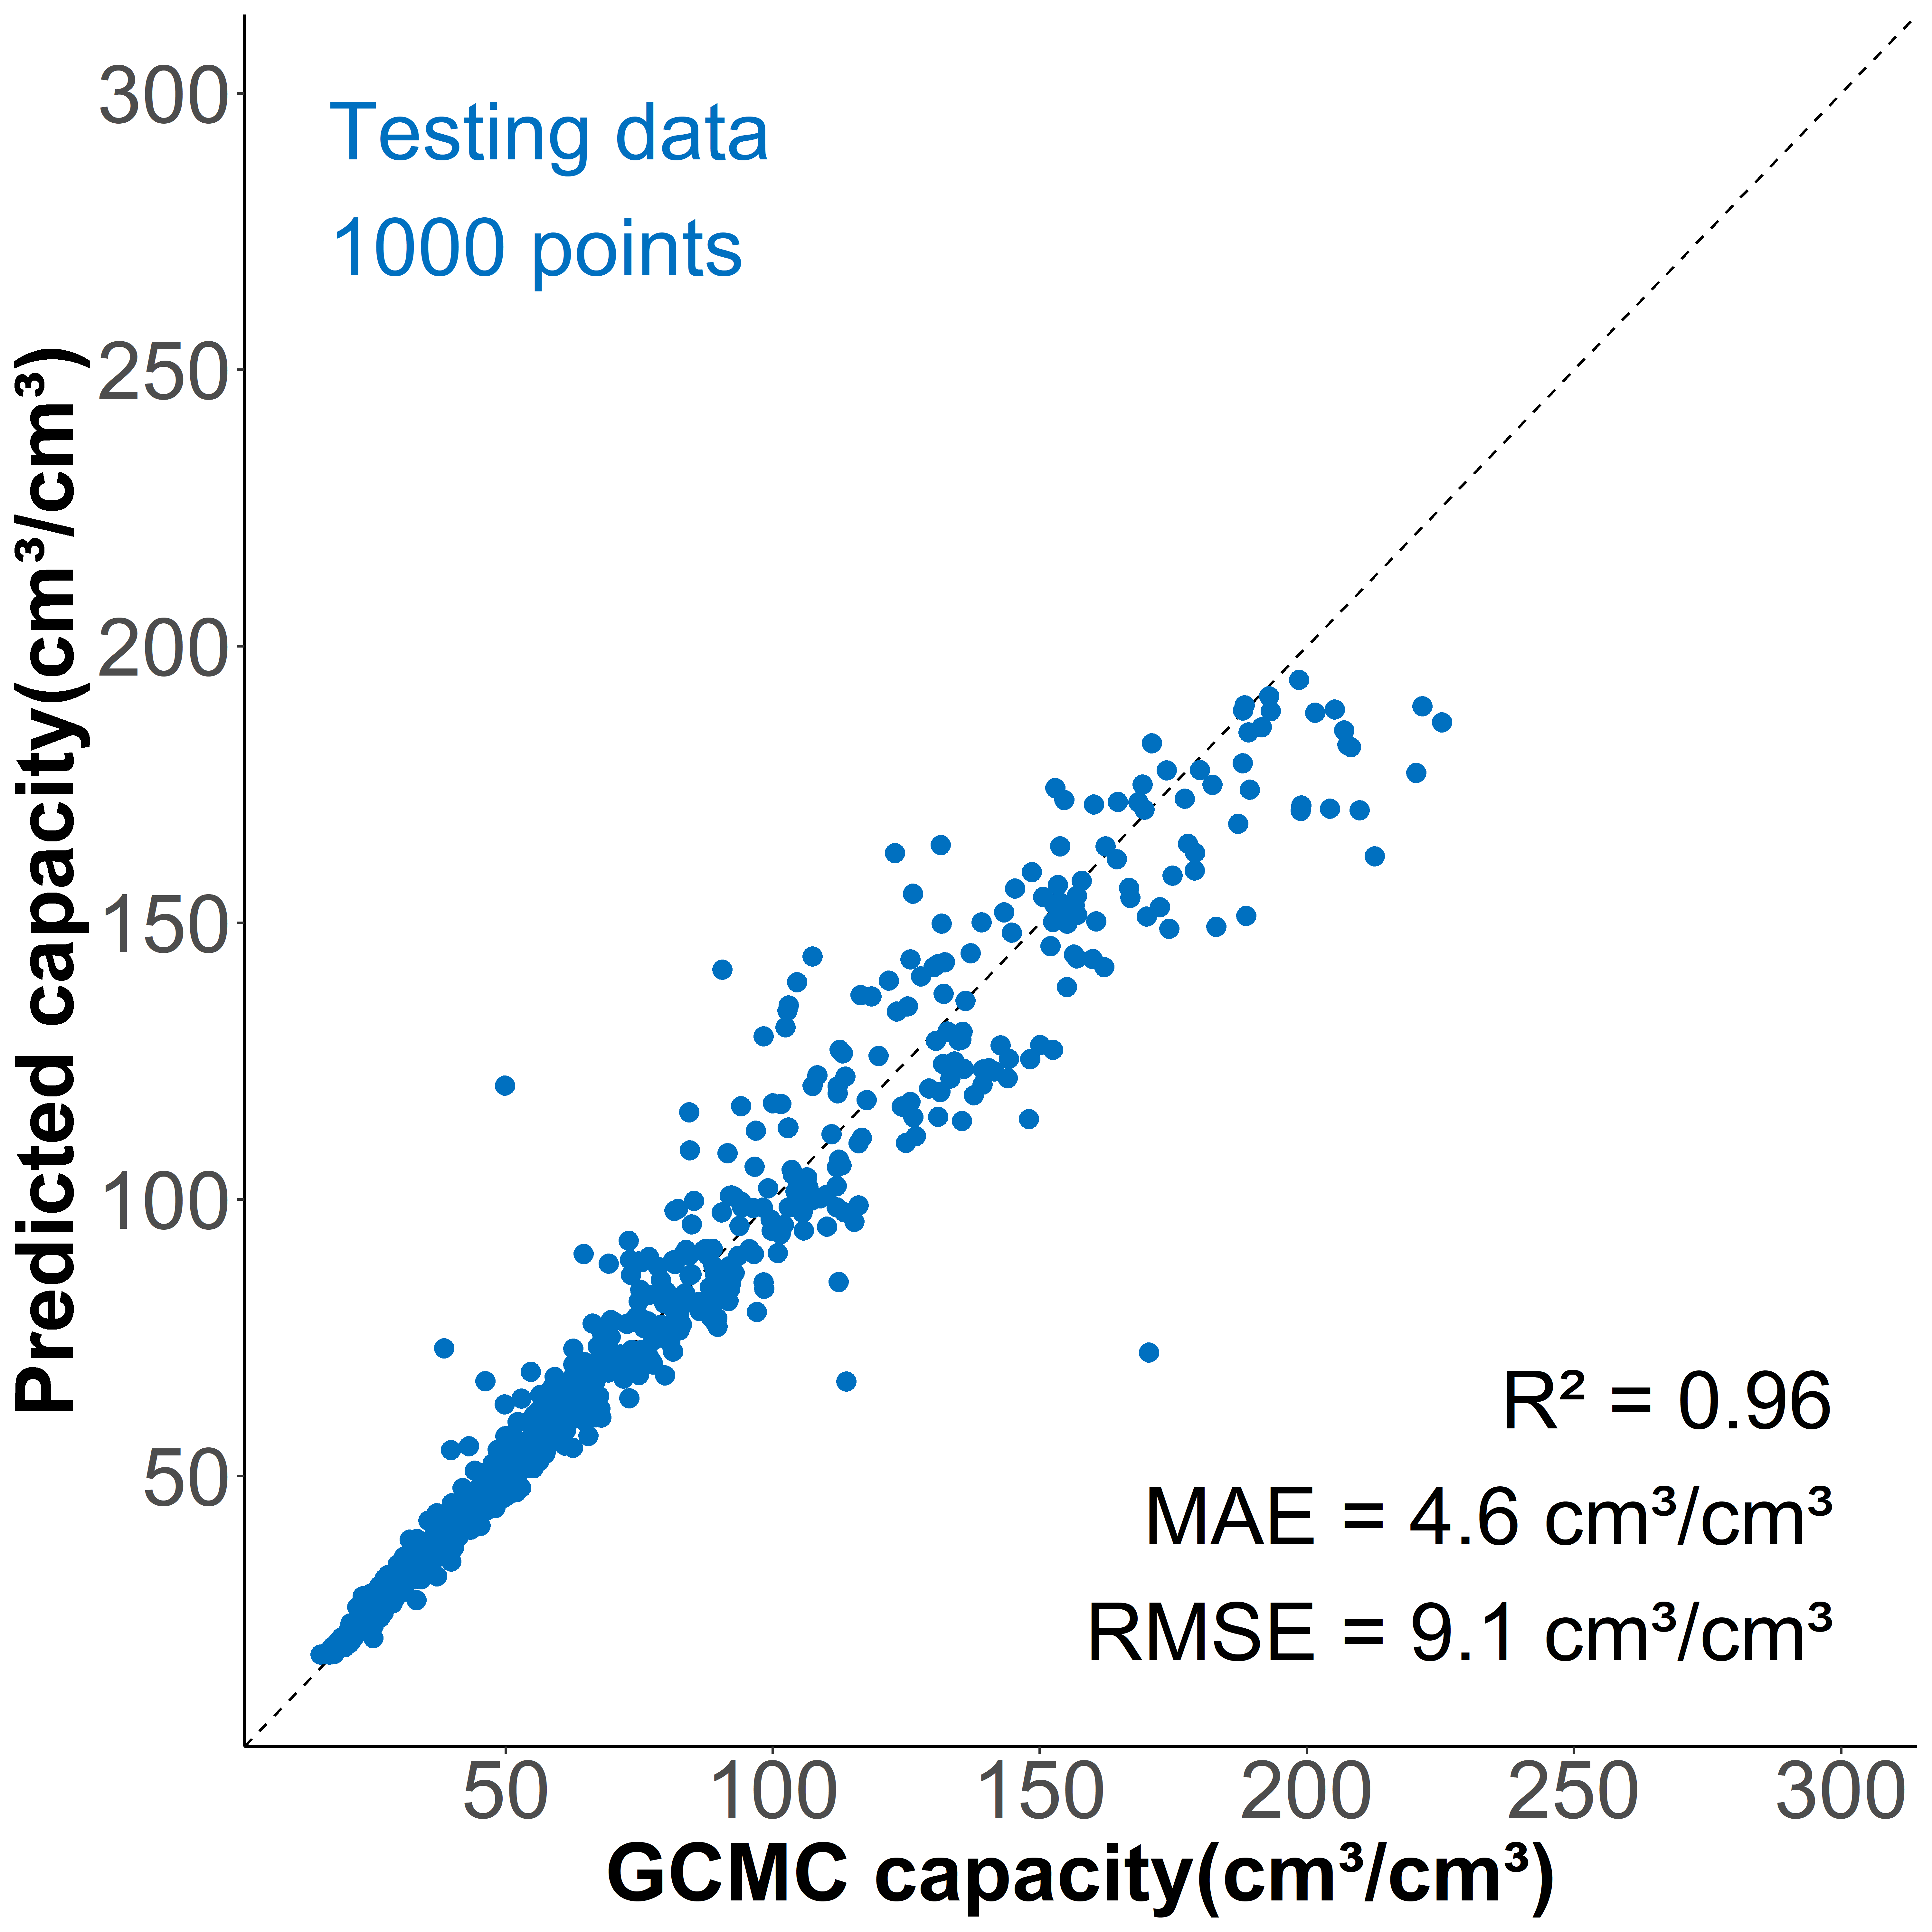

The data file committed next to this chart (first rows):
, id, y_act, 1, 10, 11, 12, 13, 14, 15, 16, 17, 18, 19, 2, 20, 21, 22, 23, 24, 25, 26, 27, 28
1, 1000, 135.5, 0.05571, 0.009005, 0.007784, 0.006868, 0.005495, 0.005189, 0.008471, 0.00496, 0.007097, 0.003739, 0.006487, 0.03182, 0.006258, 0.005723, 0.005876, 0.005037, 0.006029, 0.005571, 0.003587, 0.002976, 0.004045
2, 10006, 59.49, 0.009711, 0.009734, 0.01088, 0.007511, 0.00826, 0.008401, 0.008424, 0.008845, 0.00929, 0.009009, 0.008401, 0.01282, 0.009079, 0.009758, 0.009337, 0.01088, 0.01032, 0.0113, 0.006201, 0.006341, 0.006482
3, 1001, 106.6, 0.03444, 0.009353, 0.01014, 0.007002, 0.007002, 0.007218, 0.007515, 0.006866, 0.007407, 0.007596, 0.006974, 0.02368, 0.008678, 0.006947, 0.00738, 0.00811, 0.007596, 0.008786, 0.004379, 0.004298, 0.004569
4, 10030, 24.98, 0.000677, 0.004714, 0.004931, 0.003669, 0.004087, 0.004062, 0.004747, 0.004931, 0.005291, 0.00575, 0.00631, 0.002817, 0.006494, 0.007054, 0.007622, 0.008291, 0.007581, 0.008283, 0.004221, 0.004563, 0.004714
5, 10035, 22.08, 0.0007006, 0.005754, 0.006636, 0.004298, 0.004416, 0.004463, 0.004746, 0.005345, 0.005416, 0.005156, 0.005589, 0.001944, 0.006337, 0.005943, 0.006801, 0.006596, 0.007383, 0.007659, 0.004125, 0.004085, 0.004534
6, 10036, 21.91, 0.0004908, 0.005587, 0.006168, 0.004254, 0.004458, 0.004254, 0.004466, 0.005072, 0.00526, 0.005644, 0.006045, 0.001391, 0.006381, 0.006217, 0.006953, 0.006912, 0.007051, 0.007918, 0.004016, 0.004401, 0.004335
7, 1004, 67.37, 0.008603, 0.01262, 0.01279, 0.008346, 0.008717, 0.009571, 0.009657, 0.01006, 0.01025, 0.009172, 0.008631, 0.01584, 0.01085, 0.01028, 0.01174, 0.01228, 0.01048, 0.01222, 0.006694, 0.006894, 0.006495
8, 10073, 28.63, 0.001574, 0.005448, 0.005796, 0.004164, 0.004302, 0.004403, 0.004679, 0.005056, 0.005288, 0.005694, 0.005477, 0.004432, 0.006311, 0.006122, 0.006754, 0.007392, 0.007399, 0.008204, 0.004207, 0.004599, 0.004316
9, 1008, 74.28, 0.01243, 0.009991, 0.01004, 0.008034, 0.007347, 0.007381, 0.007673, 0.008806, 0.008652, 0.009132, 0.009407, 0.01782, 0.009974, 0.009699, 0.009956, 0.009338, 0.009699, 0.01179, 0.005991, 0.006283, 0.006266
10, 1009, 58.78, 0.005588, 0.009974, 0.01167, 0.007891, 0.0074, 0.008535, 0.00867, 0.008823, 0.00862, 0.008823, 0.0095, 0.01196, 0.0103, 0.01035, 0.01023, 0.01036, 0.01074, 0.01153, 0.005842, 0.006316, 0.006249
11, 1012, 46.56, 0.004649, 0.01055, 0.01122, 0.006759, 0.007025, 0.007379, 0.00704, 0.007438, 0.007748, 0.008235, 0.008884, 0.007453, 0.01035, 0.01057, 0.0104, 0.01111, 0.01116, 0.01175, 0.006006, 0.00642, 0.006375
12, 1016, 48.46, 0.005133, 0.008743, 0.009973, 0.006769, 0.007073, 0.007604, 0.007434, 0.008687, 0.008901, 0.009093, 0.009273, 0.01022, 0.009442, 0.009612, 0.01069, 0.01048, 0.01088, 0.01125, 0.005945, 0.006509, 0.006622
13, 10163, 35.95, 0.008157, 0.003105, 0.003624, 0.002496, 0.002633, 0.002994, 0.003047, 0.003117, 0.00381, 0.004029, 0.004394, 0.006359, 0.004694, 0.004953, 0.005038, 0.005166, 0.005108, 0.005574, 0.002907, 0.003026, 0.003023
14, 10175, 25.19, 0.003082, 0.003308, 0.003229, 0.001889, 0.0021, 0.002224, 0.002671, 0.003051, 0.002828, 0.003511, 0.003403, 0.001961, 0.003892, 0.003748, 0.005018, 0.004961, 0.004761, 0.004622, 0.002496, 0.002905, 0.003254
15, 10179, 21.18, 0.0002443, 0.004704, 0.00498, 0.003637, 0.003766, 0.00381, 0.00379, 0.003768, 0.004096, 0.004383, 0.004523, 0.001197, 0.004694, 0.004783, 0.005032, 0.005503, 0.005412, 0.005881, 0.003013, 0.002951, 0.003075
16, 10180, 21.04, 0.001032, 0.004644, 0.004595, 0.003292, 0.003633, 0.003907, 0.00471, 0.005632, 0.005431, 0.005168, 0.005187, 0.001306, 0.005557, 0.00626, 0.006378, 0.00619, 0.0062, 0.006865, 0.003563, 0.003529, 0.004014
17, 10191, 39.77, 0.005064, 0.00557, 0.006243, 0.004525, 0.005435, 0.005749, 0.006109, 0.007456, 0.007737, 0.007602, 0.008691, 0.003784, 0.008702, 0.008332, 0.008253, 0.00859, 0.009275, 0.009758, 0.005165, 0.005064, 0.005289
18, 10203, 31.14, 0.005228, 0.006109, 0.006358, 0.003958, 0.004076, 0.004012, 0.004185, 0.004709, 0.004936, 0.005309, 0.005785, 0.005044, 0.00612, 0.006542, 0.00685, 0.006996, 0.006845, 0.007288, 0.003611, 0.003714, 0.003893
19, 1022, 101.4, 0.02005, 0.0124, 0.01204, 0.007733, 0.00853, 0.007573, 0.008092, 0.008171, 0.00845, 0.009008, 0.007414, 0.01893, 0.008769, 0.008131, 0.00861, 0.009885, 0.009128, 0.009407, 0.004066, 0.004943, 0.004903
20, 10221, 26.91, 0.003802, 0.002755, 0.003009, 0.002115, 0.002217, 0.002123, 0.002405, 0.002416, 0.002859, 0.003113, 0.00315, 0.004633, 0.003792, 0.00402, 0.004291, 0.004368, 0.004556, 0.004987, 0.002708, 0.002719, 0.00274
21, 1023, 33.42, 0.001732, 0.008592, 0.01019, 0.006594, 0.007264, 0.007021, 0.007864, 0.007726, 0.008292, 0.008858, 0.009193, 0.002494, 0.009678, 0.009874, 0.009574, 0.01005, 0.01072, 0.01169, 0.005947, 0.006109, 0.006432
22, 10234, 19.2, 0.0009414, 0.00292, 0.003298, 0.002452, 0.002557, 0.002729, 0.002925, 0.003108, 0.003335, 0.003423, 0.003572, 0.000804, 0.003678, 0.003653, 0.003655, 0.003886, 0.004024, 0.004366, 0.002326, 0.002414, 0.002513
23, 10254, 30.93, 0.004857, 0.004119, 0.004444, 0.003059, 0.003444, 0.003388, 0.003766, 0.004059, 0.004285, 0.004826, 0.005002, 0.004402, 0.005235, 0.005306, 0.005366, 0.0052, 0.0055, 0.005518, 0.003066, 0.003292, 0.003257
24, 10272, 20.16, 0.001029, 0.003807, 0.003577, 0.002792, 0.002841, 0.003054, 0.003278, 0.003494, 0.003682, 0.00392, 0.004275, 0.001022, 0.004714, 0.004981, 0.005113, 0.005308, 0.006142, 0.006635, 0.003195, 0.002964, 0.003216
25, 10275, 20.02, 0.0002398, 0.004127, 0.004629, 0.003356, 0.003419, 0.003532, 0.00366, 0.00354, 0.003885, 0.004047, 0.004523, 0.00129, 0.004512, 0.004757, 0.004893, 0.005317, 0.00528, 0.005577, 0.002811, 0.002973, 0.002907
26, 10300, 24.69, 0.0003624, 0.004745, 0.005413, 0.003551, 0.003681, 0.003701, 0.004502, 0.004449, 0.004379, 0.004502, 0.005197, 0.002121, 0.004745, 0.005007, 0.005483, 0.005692, 0.00539, 0.005646, 0.003112, 0.003604, 0.003471
27, 10304, 33.26, 0.006841, 0.005138, 0.005124, 0.0037, 0.003986, 0.003839, 0.004286, 0.004663, 0.004747, 0.005256, 0.005954, 0.001682, 0.006701, 0.007497, 0.007643, 0.007713, 0.007895, 0.00763, 0.003937, 0.004202, 0.004572
28, 10312, 17.75, 0.0001055, 0.004049, 0.004332, 0.002986, 0.003258, 0.003498, 0.004012, 0.004441, 0.004779, 0.004975, 0.005014, 0.0004648, 0.005111, 0.004877, 0.005473, 0.005613, 0.006137, 0.006123, 0.003248, 0.003096, 0.003209
29, 10318, 21.73, 0.0009947, 0.003181, 0.003645, 0.002381, 0.002712, 0.002897, 0.002945, 0.003163, 0.003291, 0.003541, 0.003721, 0.0009886, 0.00432, 0.004545, 0.004617, 0.004981, 0.005279, 0.005461, 0.002785, 0.002884, 0.00296
30, 10326, 37.15, 0.009845, 0.005356, 0.005263, 0.003803, 0.00381, 0.00381, 0.004196, 0.004072, 0.004527, 0.00515, 0.005743, 0.00308, 0.006185, 0.006597, 0.007532, 0.007027, 0.007114, 0.007295, 0.004178, 0.004059, 0.004477
31, 10342, 35.97, 0.008331, 0.004304, 0.004246, 0.003292, 0.003754, 0.003772, 0.003933, 0.004111, 0.004118, 0.004184, 0.004654, 0.004821, 0.00477, 0.004617, 0.004712, 0.005353, 0.006165, 0.006176, 0.002968, 0.003266, 0.003102
32, 10344, 35.06, 0.007075, 0.00477, 0.00457, 0.003317, 0.003922, 0.004082, 0.004184, 0.004763, 0.00359, 0.00378, 0.004046, 0.005535, 0.004923, 0.005065, 0.004151, 0.00469, 0.006332, 0.006267, 0.003019, 0.003601, 0.003514
33, 10345, 29.32, 0.002525, 0.004547, 0.005241, 0.00404, 0.004356, 0.00423, 0.004116, 0.004337, 0.004505, 0.004623, 0.004776, 0.006077, 0.005054, 0.005322, 0.005531, 0.005905, 0.005508, 0.006516, 0.00359, 0.003262, 0.003323
34, 10360, 16.97, 8.34288533248212e-05, 0.003018, 0.00385, 0.002933, 0.003254, 0.003689, 0.003671, 0.004083, 0.004688, 0.004627, 0.004832, 0.0003899, 0.004833, 0.004768, 0.005252, 0.005566, 0.005555, 0.00627, 0.003132, 0.003357, 0.003626
35, 10361, 22.18, 0.002375, 0.002338, 0.002565, 0.001883, 0.001996, 0.002174, 0.00226, 0.002447, 0.002558, 0.00278, 0.002929, 0.002512, 0.003154, 0.003248, 0.003474, 0.003428, 0.003775, 0.004025, 0.002087, 0.002056, 0.002155
36, 1078, 35.89, 0.001102, 0.007388, 0.008687, 0.006362, 0.006581, 0.006788, 0.006472, 0.006886, 0.007094, 0.007377, 0.007268, 0.00693, 0.007628, 0.007716, 0.009014, 0.009036, 0.009986, 0.01095, 0.005435, 0.00574, 0.005435
37, 1079, 33.2, 0.004091, 0.009049, 0.009693, 0.006913, 0.006987, 0.00703, 0.006871, 0.006681, 0.006776, 0.006934, 0.006818, 0.003298, 0.008362, 0.007622, 0.008436, 0.009376, 0.01013, 0.00981, 0.005275, 0.005412, 0.005095
38, 10928, 64.85, 0.01249, 0.01148, 0.01224, 0.007971, 0.008501, 0.007664, 0.008891, 0.008556, 0.00981, 0.009727, 0.01087, 0.01065, 0.01073, 0.01173, 0.01201, 0.0119, 0.01237, 0.01154, 0.006773, 0.006717, 0.006494
39, 10931, 39.82, 0.003621, 0.007353, 0.007983, 0.005652, 0.005622, 0.006082, 0.006593, 0.006893, 0.007093, 0.007283, 0.007833, 0.006693, 0.008333, 0.008153, 0.008443, 0.008333, 0.009374, 0.009954, 0.005432, 0.005902, 0.005562
40, 10944, 43.96, 0.005297, 0.008526, 0.009435, 0.006971, 0.007327, 0.007485, 0.008302, 0.008723, 0.008249, 0.009488, 0.01011, 0.007603, 0.009725, 0.01017, 0.01048, 0.01065, 0.01133, 0.01219, 0.006088, 0.005864, 0.007221
41, 10961, 29.08, 0.0008944, 0.006125, 0.006366, 0.004622, 0.004667, 0.005577, 0.005712, 0.006358, 0.006426, 0.007207, 0.007899, 0.003299, 0.007463, 0.008418, 0.00832, 0.009056, 0.009139, 0.009432, 0.005246, 0.005246, 0.005689
42, 10970, 24.93, 0.001562, 0.004389, 0.005427, 0.003941, 0.004276, 0.004416, 0.004389, 0.00473, 0.005222, 0.005881, 0.006276, 0.002541, 0.006622, 0.007119, 0.007135, 0.007108, 0.006957, 0.00753, 0.003568, 0.004054, 0.00473
43, 10983, 35.43, 0.00235, 0.008459, 0.009057, 0.006579, 0.007476, 0.007533, 0.008302, 0.008587, 0.008245, 0.009142, 0.008188, 0.005369, 0.009171, 0.009612, 0.008872, 0.01025, 0.009384, 0.01047, 0.005967, 0.005696, 0.006109
44, 10990, 57.53, 0.008964, 0.01307, 0.01376, 0.009391, 0.009555, 0.009259, 0.01185, 0.01057, 0.01064, 0.01126, 0.009588, 0.008635, 0.009949, 0.011, 0.01097, 0.01241, 0.01349, 0.01238, 0.006994, 0.006994, 0.007125
45, 11011, 51.31, 0.00625, 0.009844, 0.01257, 0.006741, 0.007991, 0.008036, 0.009955, 0.009955, 0.009487, 0.01031, 0.009955, 0.01027, 0.01033, 0.01074, 0.01147, 0.01196, 0.01116, 0.01154, 0.006339, 0.006384, 0.006429
46, 11015, 48.59, 0.007315, 0.008359, 0.009242, 0.006788, 0.006665, 0.006837, 0.007794, 0.007647, 0.007843, 0.007831, 0.009132, 0.008948, 0.008862, 0.008886, 0.009144, 0.009488, 0.009647, 0.01049, 0.005487, 0.005818, 0.006358
47, 11016, 42.54, 0.005197, 0.007842, 0.007974, 0.0061, 0.007164, 0.00719, 0.008652, 0.007549, 0.008307, 0.008799, 0.009024, 0.007164, 0.008333, 0.009503, 0.008493, 0.0101, 0.0103, 0.01091, 0.005688, 0.005821, 0.006313
48, 1103, 106.4, 0.03734, 0.009868, 0.009525, 0.007144, 0.007782, 0.007045, 0.008199, 0.007561, 0.007733, 0.007978, 0.008027, 0.02317, 0.008641, 0.008396, 0.00842, 0.008322, 0.007929, 0.008666, 0.005229, 0.005008, 0.004321
49, 11050, 111.9, 0.02725, 0.01323, 0.01648, 0.01199, 0.01106, 0.0123, 0.01205, 0.01157, 0.01154, 0.01116, 0.01176, 0.02477, 0.01256, 0.01128, 0.0116, 0.01272, 0.01473, 0.01393, 0.006789, 0.006311, 0.006694
50, 11052, 74.91, 0.01843, 0.01235, 0.01216, 0.007344, 0.007218, 0.007681, 0.006229, 0.007008, 0.01029, 0.008102, 0.009533, 0.01338, 0.009954, 0.01164, 0.01166, 0.008965, 0.01065, 0.01111, 0.005976, 0.005766, 0.005997
51, 11073, 39.38, 0.002225, 0.00974, 0.01109, 0.008658, 0.009981, 0.01118, 0.01157, 0.01206, 0.01257, 0.01269, 0.0119, 0.006343, 0.0126, 0.01239, 0.01332, 0.0132, 0.01461, 0.01503, 0.008327, 0.008899, 0.009049
52, 11074, 25.7, 0, 0.009542, 0.009439, 0.005761, 0.008128, 0.01062, 0.01528, 0.01299, 0.01358, 0.01337, 0.01006, 0, 0.01407, 0.01319, 0.01235, 0.01224, 0.01474, 0.01638, 0.007562, 0.007176, 0.00805
53, 11079, 34.39, 0.00153, 0.01062, 0.008872, 0.004555, 0.007869, 0.01049, 0.00775, 0.006374, 0.009161, 0.009195, 0.009943, 0.005915, 0.0121, 0.01463, 0.01382, 0.01655, 0.01453, 0.01248, 0.005439, 0.00498, 0.007054
54, 1108, 60.58, 0.007826, 0.01325, 0.01239, 0.008047, 0.008069, 0.008135, 0.007562, 0.008752, 0.00765, 0.008444, 0.008069, 0.01819, 0.007738, 0.007297, 0.008245, 0.008223, 0.01007, 0.01045, 0.005534, 0.006107, 0.006437
55, 11083, 34.85, 0.004718, 0.007982, 0.007017, 0.006636, 0.005861, 0.006385, 0.007684, 0.007255, 0.008172, 0.009399, 0.009185, 0.005277, 0.007458, 0.008434, 0.012, 0.01393, 0.01227, 0.00965, 0.007469, 0.006159, 0.005623
56, 11097, 23.05, 0.00182, 0.00559, 0.00651, 0.0058, 0.00709, 0.00572, 0.00553, 0.006, 0.0071, 0.00701, 0.01021, 0.00185, 0.0093, 0.00741, 0.00961, 0.01014, 0.00835, 0.01112, 0.00597, 0.00592, 0.00597
57, 11099, 26.71, 0.001775, 0.005762, 0.006191, 0.004415, 0.004721, 0.004882, 0.005448, 0.005816, 0.006657, 0.007239, 0.007713, 0.002594, 0.007576, 0.007851, 0.008463, 0.008594, 0.008525, 0.00942, 0.00463, 0.004813, 0.005517
58, 11110, 75.44, 0.0175, 0.01514, 0.01681, 0.01231, 0.01343, 0.01556, 0.01361, 0.01361, 0.01338, 0.0138, 0.01542, 0.01565, 0.01699, 0.01806, 0.01407, 0.01384, 0.01509, 0.01505, 0.007454, 0.0075, 0.006528
59, 11120, 52.86, 0.01217, 0.01034, 0.01124, 0.009262, 0.009785, 0.01057, 0.01167, 0.01077, 0.01042, 0.009814, 0.01031, 0.00694, 0.01196, 0.01185, 0.01222, 0.0137, 0.01324, 0.01388, 0.006707, 0.007636, 0.00784
60, 11138, 27.84, 0.0004638, 0.006667, 0.00763, 0.005462, 0.006076, 0.006041, 0.007212, 0.00792, 0.008662, 0.008697, 0.009508, 0.001647, 0.0101, 0.01017, 0.009821, 0.01022, 0.01095, 0.01047, 0.005322, 0.005891, 0.006134
... 940 more rows
